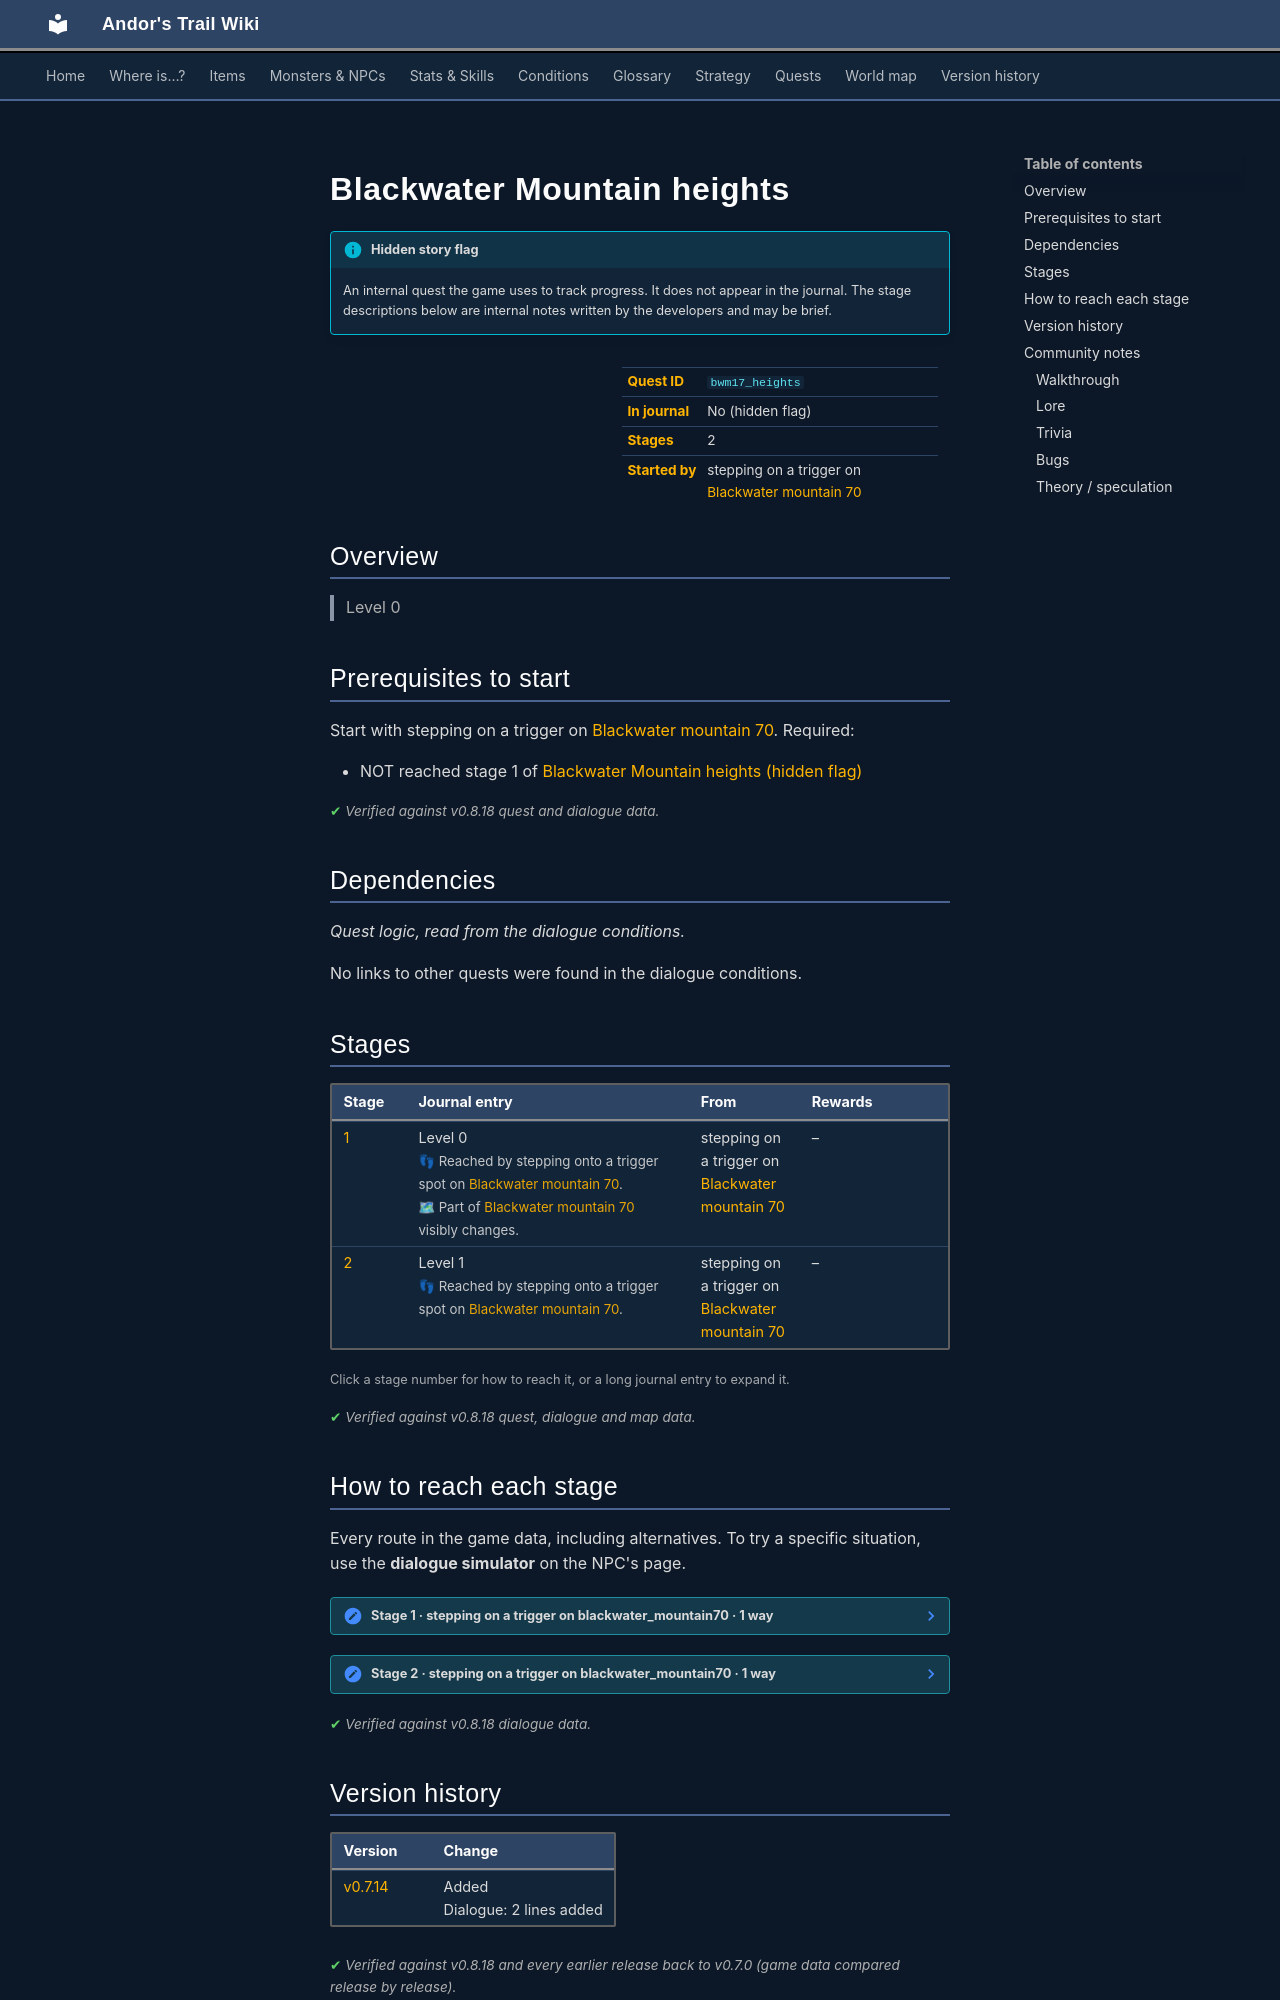

repository: asdfghjkl628/Andor-s-Trail-Wikiiii · page: quests/bwm17_heights/index.html · generator: mkdocs

---
description: "Blackwater Mountain heights is a hidden quest in Andor's Trail, started by stepping on a trigger on blackwater_mountain70. 2 stages. Level 0"
---

# Blackwater Mountain heights

!!! info "Hidden story flag"
    An internal quest the game uses to track progress. It does not appear in the journal. The stage descriptions below are internal notes written by the developers and may be brief.

<div class="infobox" markdown>

| | |
|---|---|
| **Quest ID** | `bwm17_heights` |
| **In journal** | No (hidden flag) |
| **Stages** | 2 |
| **Started by** | stepping on a trigger on [Blackwater mountain 70](../maps/blackwater_mountain70.md) |

</div>

## Overview

> Level 0

## Prerequisites to start

Start with stepping on a trigger on [Blackwater mountain 70](../maps/blackwater_mountain70.md). Required:

- NOT reached stage 1 of [Blackwater Mountain heights (hidden flag)](../quests/bwm17_heights.md#stage-1)


<p class="verified">Verified against v0.8.18 quest and dialogue data.</p>

## Dependencies

*Quest logic, read from the dialogue conditions.*

No links to other quests were found in the dialogue conditions.

## Stages

<div class="stages" markdown>

| Stage | Journal entry | From | Rewards |
|---|---|---|---|
| <span id="stage-1"></span>[1](#route-1) | Level 0<br><span class="qnote">👣 Reached by stepping onto a trigger spot on [Blackwater mountain 70](../maps/blackwater_mountain70.md).</span><br><span class="qnote">🗺 Part of [Blackwater mountain 70](../maps/blackwater_mountain70.md) visibly changes.</span> | stepping on a trigger on [Blackwater mountain 70](../maps/blackwater_mountain70.md) | – |
| <span id="stage-2"></span>[2](#route-2) | Level 1<br><span class="qnote">👣 Reached by stepping onto a trigger spot on [Blackwater mountain 70](../maps/blackwater_mountain70.md).</span> | stepping on a trigger on [Blackwater mountain 70](../maps/blackwater_mountain70.md) | – |

</div>

<small>Click a stage number for how to reach it, or a long journal entry to expand it.</small>

<p class="verified">Verified against v0.8.18 quest, dialogue and map data.</p>

## How to reach each stage

Every route in the game data, including alternatives. To try a specific situation, use the **dialogue simulator** on the NPC's page.

<span id="route-1"></span>

??? note "Stage 1 · stepping on a trigger on blackwater_mountain70 · 1 way"

    **Way 1:** Stepping on a trigger on [Blackwater mountain 70](../maps/blackwater_mountain70.md)

    - **Needs:** not yet stage 1
    - <small>Also: clears stage 2 of [Blackwater Mountain heights (hidden flag)](../quests/bwm17_heights.md#stage-2)</small>


<span id="route-2"></span>

??? note "Stage 2 · stepping on a trigger on blackwater_mountain70 · 1 way"

    **Way 1:** Stepping on a trigger on [Blackwater mountain 70](../maps/blackwater_mountain70.md)

    - **Needs:** stage 1
    - <small>Also: clears stage 1 of [Blackwater Mountain heights (hidden flag)](../quests/bwm17_heights.md#stage-1)</small>



<p class="verified">Verified against v0.8.18 dialogue data.</p>


## Version history

| Version | Change |
|---|---|
| [v0.7.14](../versions/0.7.14.md) | Added<br>Dialogue: 2 lines added |

<p class="verified">Verified against v0.8.18 and every earlier release back to v0.7.0 (game data compared release by release).</p>


## Community notes

<small>Written by players, not generated from game data. **Walkthrough**: step-by-step help for players · **Lore**: the in-world story · **Trivia**: real-world facts, references, development history · **Bugs**: known glitches and workarounds · **Theory / speculation**: unconfirmed ideas; may just be unfinished content</small>

### Walkthrough

*No notes yet. Contributions are welcome: [add a note](https://github.com/asdfghjkl628/Andor-s-Trail-Wikiiii/new/main/notes/quests?filename=bwm17_heights.md&value=%23%23%20Walkthrough%0A%0A%3C%21--%20step-by-step%20help%20for%20players%20--%3E%0A%0A%23%23%20Lore%0A%0A%3C%21--%20the%20in-world%20story%20--%3E%0A%0A%23%23%20Trivia%0A%0A%3C%21--%20real-world%20facts%2C%20references%2C%20development%20history%20--%3E%0A%0A%23%23%20Bugs%0A%0A%3C%21--%20known%20glitches%20and%20workarounds%20--%3E%0A%0A%23%23%20Theory%20/%20speculation%0A%0A%3C%21--%20unconfirmed%20ideas%3B%20may%20just%20be%20unfinished%20content%20--%3E%0A).*

### Lore

*No notes yet. Contributions are welcome: [add a note](https://github.com/asdfghjkl628/Andor-s-Trail-Wikiiii/new/main/notes/quests?filename=bwm17_heights.md&value=%23%23%20Walkthrough%0A%0A%3C%21--%20step-by-step%20help%20for%20players%20--%3E%0A%0A%23%23%20Lore%0A%0A%3C%21--%20the%20in-world%20story%20--%3E%0A%0A%23%23%20Trivia%0A%0A%3C%21--%20real-world%20facts%2C%20references%2C%20development%20history%20--%3E%0A%0A%23%23%20Bugs%0A%0A%3C%21--%20known%20glitches%20and%20workarounds%20--%3E%0A%0A%23%23%20Theory%20/%20speculation%0A%0A%3C%21--%20unconfirmed%20ideas%3B%20may%20just%20be%20unfinished%20content%20--%3E%0A).*
